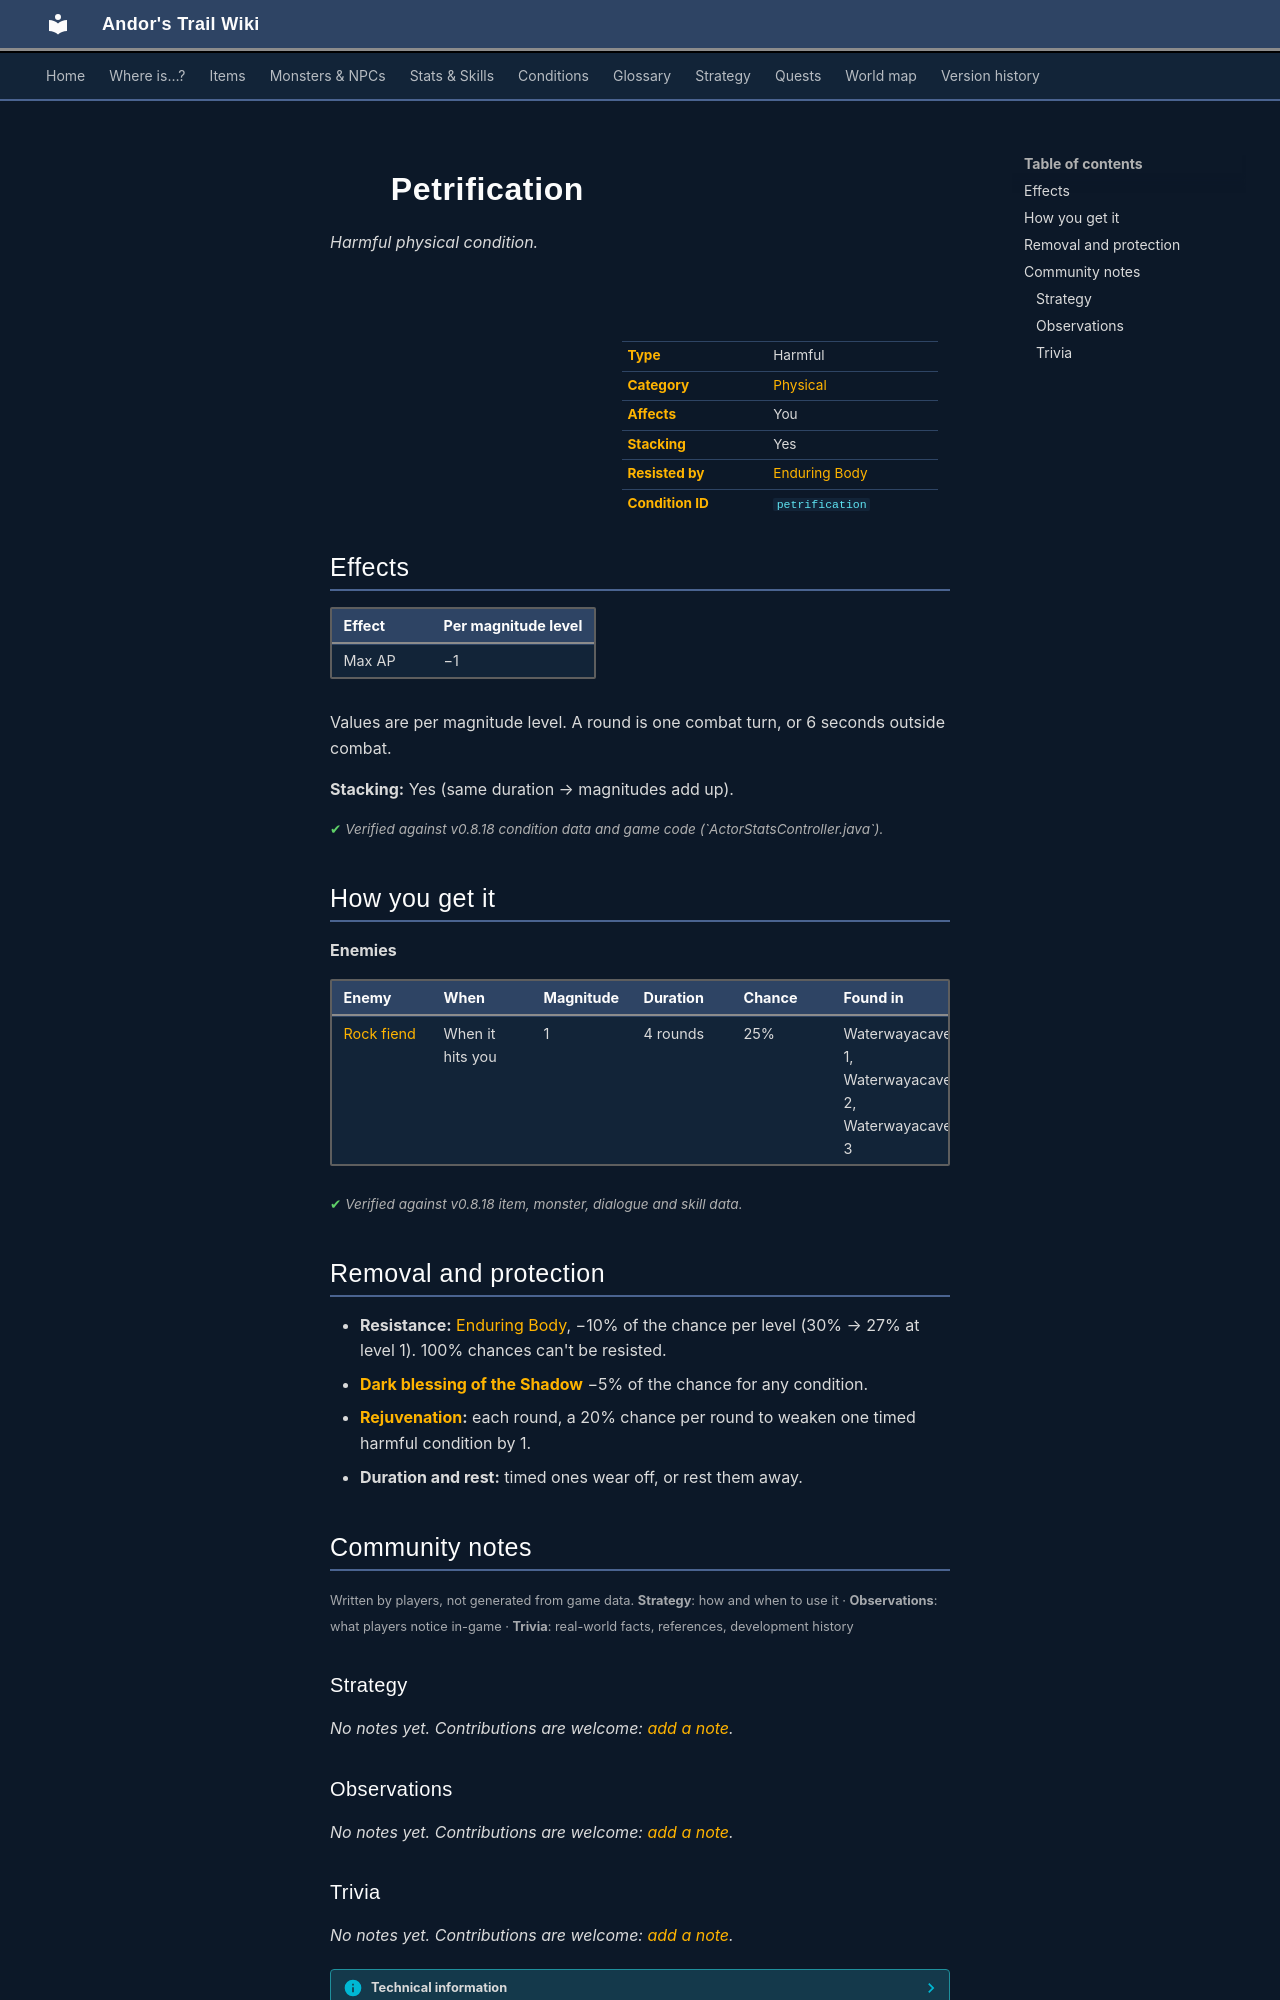

repository: asdfghjkl628/Andor-s-Trail-Wikiiii · page: conditions/petrification/index.html · generator: mkdocs

---
description: "Petrification is a harmful physical condition in Andor's Trail: max AP −1. Caused by: enemies."
---

# ![](../assets/icons/conditions/actorconditions_1_9.png){ .sprite } Petrification

*Harmful physical condition.*

<div class="infobox" markdown>

<p class="ib-img"><img class="sprite" src="../../assets/icons/conditions/actorconditions_1_9.png" alt=""></p>

| | |
|---|---|
| **Type** | Harmful |
| **Category** | [Physical](index.md#categories-and-resistance) |
| **Affects** | You |
| **Stacking** | Yes |
| **Resisted by** | [Enduring Body](../skills/resistancePhysical.md) |
| **Condition ID** | `petrification` |

</div>

## Effects

| Effect | Per magnitude level |
|---|---|
| Max AP | −1 |

Values are per magnitude level. A round is one combat turn, or 6 seconds outside combat.

**Stacking:** Yes (same duration → magnitudes add up).


<p class="verified">Verified against v0.8.18 condition data and game code (`ActorStatsController.java`).</p>

## How you get it

**Enemies**

| Enemy | When | Magnitude | Duration | Chance | Found in |
|---|---|---|---|---|---|
| [Rock fiend](../monsters/waterwaycaverockmonster.md) | When it hits you | 1 | 4 rounds | 25% | Waterwayacave 1, Waterwayacave 2, Waterwayacave 3 |


<p class="verified">Verified against v0.8.18 item, monster, dialogue and skill data.</p>

## Removal and protection

- **Resistance:** [Enduring Body](../skills/resistancePhysical.md), −10% of the chance per level (30% → 27% at level 1). 100% chances can't be resisted.
- **[Dark blessing of the Shadow](../skills/shadowBless.md)** −5% of the chance for any condition.
- **[Rejuvenation](../skills/rejuvenation.md):** each round, a 20% chance per round to weaken one timed harmful condition by 1.
- **Duration and rest:** timed ones wear off, or rest them away.


## Community notes

<small>Written by players, not generated from game data. **Strategy**: how and when to use it · **Observations**: what players notice in-game · **Trivia**: real-world facts, references, development history</small>

### Strategy

*No notes yet. Contributions are welcome: [add a note](https://github.com/asdfghjkl628/Andor-s-Trail-Wikiiii/new/main/notes/conditions?filename=petrification.md&value=%23%23%20Strategy%0A%0A%3C%21--%20how%20and%20when%20to%20use%20it%20--%3E%0A%0A%23%23%20Observations%0A%0A%3C%21--%20what%20players%20notice%20in-game%20--%3E%0A%0A%23%23%20Trivia%0A%0A%3C%21--%20real-world%20facts%2C%20references%2C%20development%20history%20--%3E%0A).*

### Observations

*No notes yet. Contributions are welcome: [add a note](https://github.com/asdfghjkl628/Andor-s-Trail-Wikiiii/new/main/notes/conditions?filename=petrification.md&value=%23%23%20Strategy%0A%0A%3C%21--%20how%20and%20when%20to%20use%20it%20--%3E%0A%0A%23%23%20Observations%0A%0A%3C%21--%20what%20players%20notice%20in-game%20--%3E%0A%0A%23%23%20Trivia%0A%0A%3C%21--%20real-world%20facts%2C%20references%2C%20development%20history%20--%3E%0A).*
